Run: headless pygame with SDL's dummy video driver; simulated clock (each Clock.tick advances the game by its frame time, no real sleeping); random seed 0; keys injected as events and as key.get_pressed() state; no mouse input.
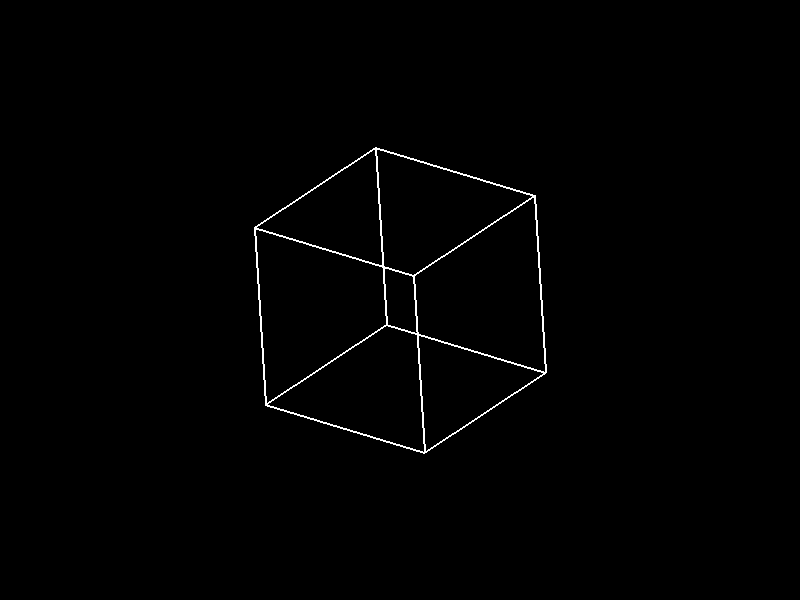
Frame 1 of 4 · flips 1–60 · no input
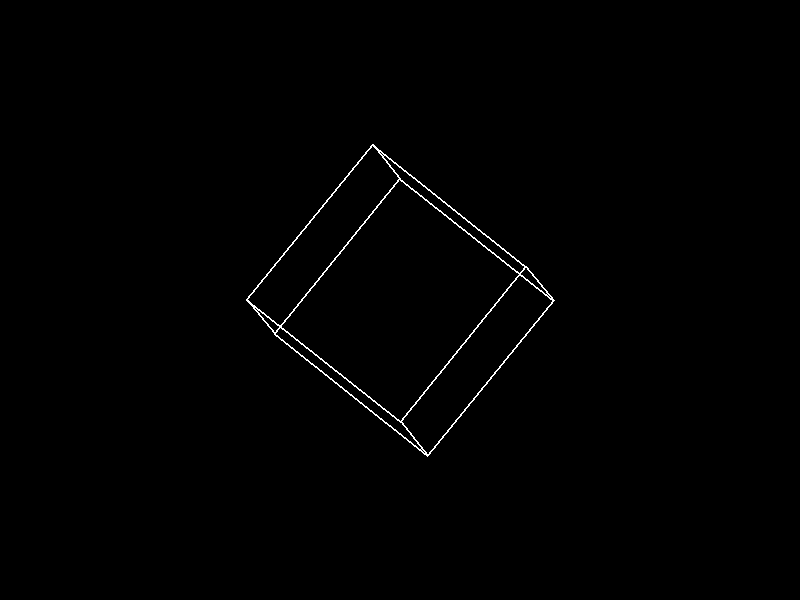
Frame 2 of 4 · flips 61–180 · tapped SPACE, RETURN · held RIGHT (→), D
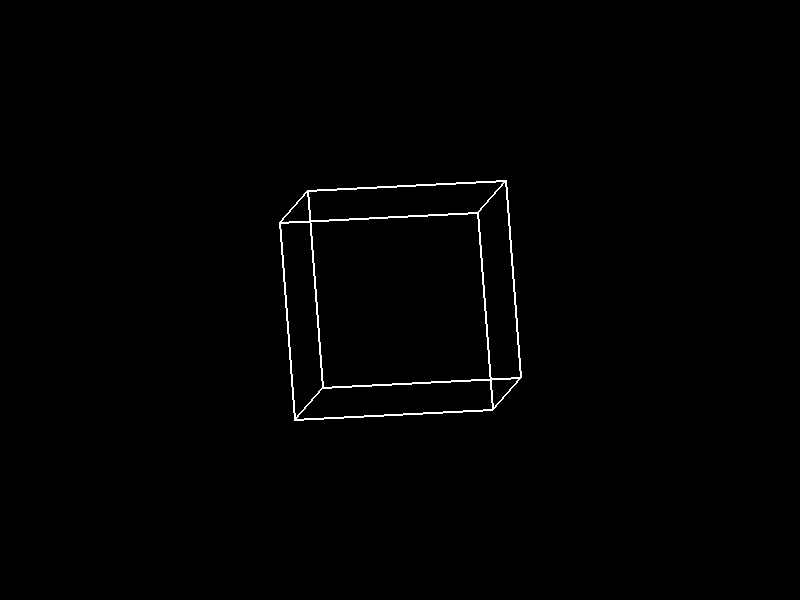
Frame 3 of 4 · flips 181–300 · held DOWN (↓), S
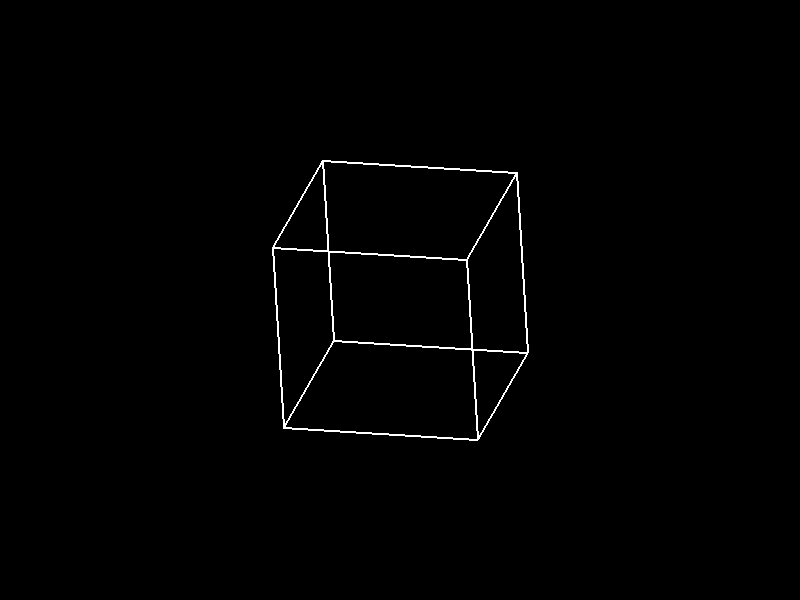
Frame 4 of 4 · flips 301–420 · held LEFT (←), A, UP (↑), W

The pygame program that drew these frames:

import pygame
import sys
import math

# Initialize Pygame
pygame.init()

# Constants
WIDTH, HEIGHT = 800, 600
BLACK = (0, 0, 0)
WHITE = (255, 255, 255)

# Set up the screen
screen = pygame.display.set_mode((WIDTH, HEIGHT))
pygame.display.set_caption('3D Rotating Cube')

# Define vertices of a cube (x, y, z)
vertices = [(-1, -1, -1),
            (1, -1, -1),
            (1, 1, -1),
            (-1, 1, -1),
            (-1, -1, 1),
            (1, -1, 1),
            (1, 1, 1),
            (-1, 1, 1)]

# Define edges of the cube (vertex indices)
edges = [(0, 1), (1, 2), (2, 3), (3, 0),
         (4, 5), (5, 6), (6, 7), (7, 4),
         (0, 4), (1, 5), (2, 6), (3, 7)]

# Initial rotation angles (in radians)
angle_x = 0
angle_y = 0
angle_z = 0

# Function to rotate a point around the x-axis
def rotate_x(point, angle):
    x, y, z = point
    new_y = y * math.cos(angle) - z * math.sin(angle)
    new_z = y * math.sin(angle) + z * math.cos(angle)
    return (x, new_y, new_z)

# Function to rotate a point around the y-axis
def rotate_y(point, angle):
    x, y, z = point
    new_x = x * math.cos(angle) + z * math.sin(angle)
    new_z = -x * math.sin(angle) + z * math.cos(angle)
    return (new_x, y, new_z)

# Function to rotate a point around the z-axis
def rotate_z(point, angle):
    x, y, z = point
    new_x = x * math.cos(angle) - y * math.sin(angle)
    new_y = x * math.sin(angle) + y * math.cos(angle)
    return (new_x, new_y, z)

# Main loop
running = True
while running:
    screen.fill(BLACK)
    
    for event in pygame.event.get():
        if event.type == pygame.QUIT:
            running = False
    
    # Clear the screen
    screen.fill(BLACK)
    
    # Rotate each vertex of the cube
    rotated_vertices = []
    for vertex in vertices:
        rotated = rotate_x(vertex, angle_x)
        rotated = rotate_y(rotated, angle_y)
        rotated = rotate_z(rotated, angle_z)
        rotated_vertices.append(rotated)
    
    # Draw the edges of the rotated cube
    for edge in edges:
        start = rotated_vertices[edge[0]]
        end = rotated_vertices[edge[1]]
        pygame.draw.line(screen, WHITE, (start[0]*100 + WIDTH//2, start[1]*100 + HEIGHT//2), 
                         (end[0]*100 + WIDTH//2, end[1]*100 + HEIGHT//2), 2)
    
    # Update rotation angles
    angle_x += 0.01
    angle_y += 0.01
    angle_z += 0.005
    
    # Update the screen
    pygame.display.flip()

# Quit Pygame
pygame.quit()
sys.exit()
